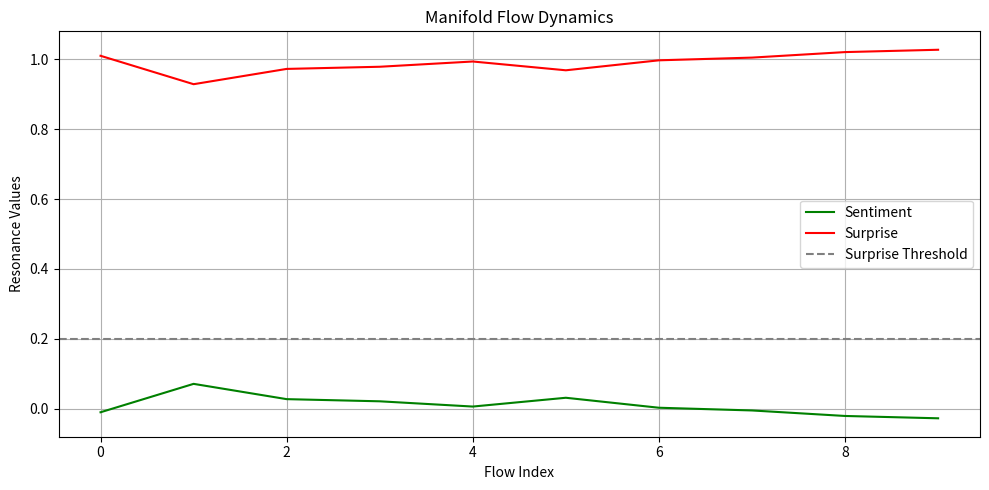

The matplotlib source for this figure:
# ∇Δ — Modal Translation of Resonance as Code

import numpy as np
import matplotlib.pyplot as plt

class Spinor:
    """
    Spinor representation including geometric logic for rotation, binding, and interference.
    """
    def __init__(self, vector):
        self.vector = np.array(vector)

    def rotate(self, other):
        return Spinor(np.cos(self.vector) * np.sin(other.vector))

    def bind(self, other):
        return Spinor(np.multiply(self.vector, other.vector))

    def invert(self):
        return Spinor(1.0 / (self.vector + 1e-8))

    def similarity(self, other):
        dot = np.dot(self.vector, other.vector)
        norm = np.linalg.norm(self.vector) * np.linalg.norm(other.vector)
        return dot / (norm + 1e-8)

    def permute(self):
        return Spinor(np.roll(self.vector, 1))  # temporal permutation

class Delta: 
    def __init__(self, svsa):
        self.origin = svsa
        self.history = []
        self.mass = 1.0

    def rotate(self, spinor):
        projection = self.origin.rotate(spinor)
        self.history.append(projection)
        return projection

    def echo(self, flow):
        surprise = flow.spinor.similarity(self.origin)
        if surprise < 0.5:
            return self.reflect(flow)
        return flow

    def reflect(self, flow):
        reflected = flow.spinor.invert().bind(self.origin)
        self.mass += 0.1
        return reflected

    def rebase(self):
        if self.history:
            mean_vector = np.mean([s.vector for s in self.history], axis=0)
            self.origin = Spinor(mean_vector)
            self.history.clear()


class ResonantFlow:
    def __init__(self, spinor):
        self.spinor = spinor
        self.sentiment = 0.0
        self.surprise = 0.0

    def update_sentiment(self, delta):
        self.sentiment = self.spinor.similarity(delta.origin)

    def update_surprise(self, delta):
        self.surprise = 1.0 - self.sentiment


class Manifold:
    def __init__(self, delta):
        self.delta = delta
        self.flows = []
        self.latent_attractors = []

    def tick(self, flow):
        flow.update_sentiment(self.delta)
        flow.update_surprise(self.delta)
        self.delta.rotate(flow.spinor)
        self.flows.append(flow)
        if flow.surprise < 0.2:
            self.delta.mass += 0.05
        else:
            self.delta.mass -= 0.05
        self.delta.echo(flow)

    def resonate(self):
        self.delta.rebase()

    def dream(self, seed_flow, depth=3, threshold=0.8):
        current = seed_flow.spinor
        for _ in range(depth):
            perturbation = Spinor(np.random.randn(len(current.vector)))
            projected = current.permute().bind(perturbation)
            sentiment = projected.similarity(self.delta.origin)
            if sentiment < threshold:
                return None
            current = projected
        dream_flow = ResonantFlow(current)
        self.latent_attractors.append(dream_flow)
        return dream_flow

    def visualize(self):
        sentiments = [flow.sentiment for flow in self.flows]
        surprises = [flow.surprise for flow in self.flows]
        steps = list(range(len(self.flows)))

        plt.figure(figsize=(10, 5))
        plt.plot(steps, sentiments, label="Sentiment", color='green')
        plt.plot(steps, surprises, label="Surprise", color='red')
        plt.axhline(y=0.2, color='gray', linestyle='--', label="Surprise Threshold")
        plt.title("Manifold Flow Dynamics")
        plt.xlabel("Flow Index")
        plt.ylabel("Resonance Values")
        plt.legend()
        plt.grid(True)
        plt.tight_layout()
        plt.show()


# --- Simulation ---
if __name__ == "__main__":
    np.random.seed(42)
    base_spinor = Spinor(np.random.randn(512))
    delta = Delta(base_spinor)
    manifold = Manifold(delta)

    for _ in range(10):
        random_spinor = Spinor(np.random.randn(512))
        flow = ResonantFlow(random_spinor)
        manifold.tick(flow)

    manifold.resonate()

    dream_seed = manifold.flows[-1]
    dreamed_flow = manifold.dream(dream_seed)

    if dreamed_flow:
        print("Dream generated with sentiment:", dreamed_flow.spinor.similarity(delta.origin))
    else:
        print("Dream collapsed: insufficient resonance")

    print("Latent attractors count:", len(manifold.latent_attractors))
    print("Delta mass:", delta.mass)
    print("Delta origin (truncated):", delta.origin.vector[:5])
    print("First flow sentiment:", manifold.flows[0].sentiment)
    print("Last flow surprise:", manifold.flows[-1].surprise)

    manifold.visualize()
